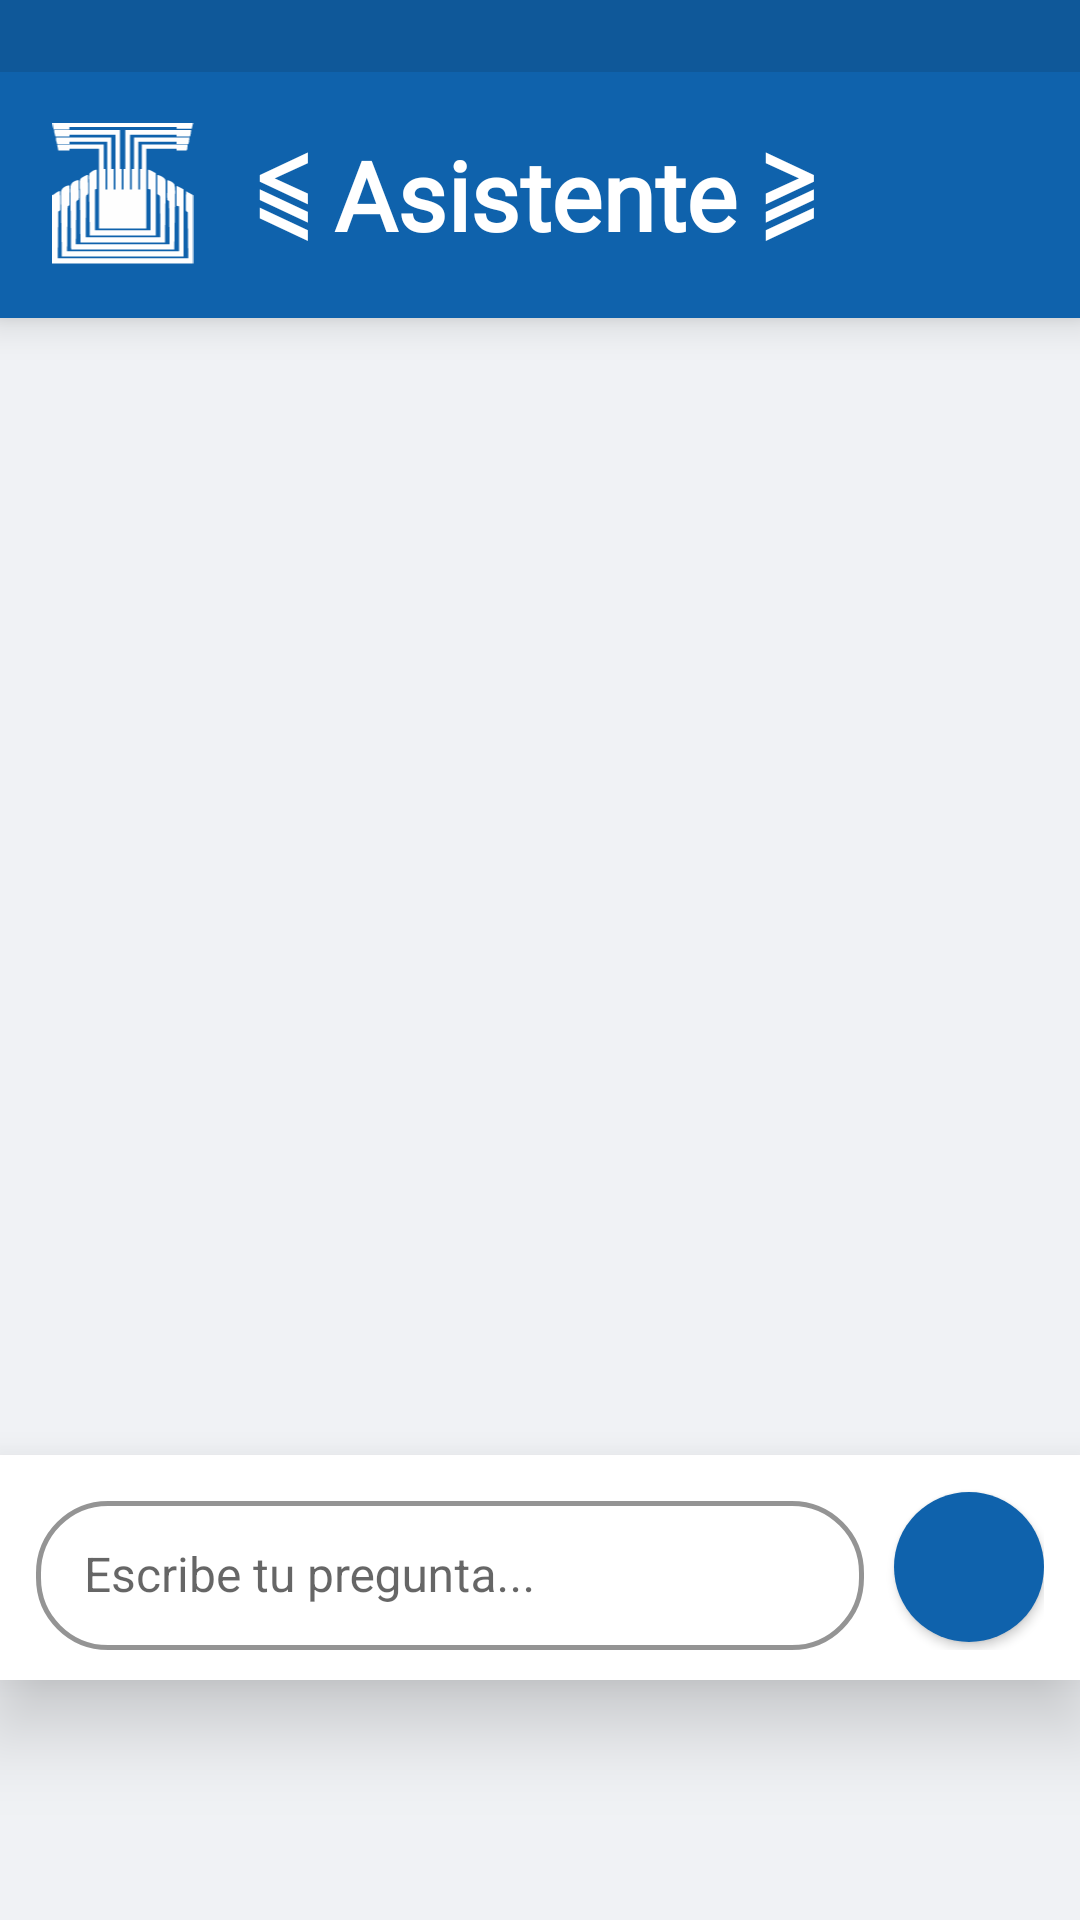

Android layout source for this screen:
<!-- AndroidManifest.xml: application theme Theme.MiUnet01 -->
<!-- res/layout/fragment_chatbot.xml -->
<?xml version="1.0" encoding="utf-8"?>
<androidx.constraintlayout.widget.ConstraintLayout xmlns:android="http://schemas.android.com/apk/res/android"
    xmlns:app="http://schemas.android.com/apk/res-auto"
    android:layout_width="match_parent"
    android:layout_height="match_parent"
    android:background="#F0F2F5">

    <LinearLayout
        android:id="@+id/header"
        android:layout_width="match_parent"
        android:layout_height="wrap_content"
        android:orientation="vertical"
        android:background="@color/unet_blue"
        android:elevation="8dp"
        app:layout_constraintTop_toTopOf="parent"
        app:layout_constraintStart_toStartOf="parent"
        app:layout_constraintEnd_toEndOf="parent">

        <View
            android:layout_width="match_parent"
            android:layout_height="24dp"
            android:background="@color/darkerunet_blue" />

        <LinearLayout
            android:layout_width="match_parent"
            android:layout_height="wrap_content"
            android:orientation="horizontal"
            android:gravity="center_vertical"
            android:padding="17dp">

            <ImageView
                android:layout_width="48dp"
                android:layout_height="48dp"
                android:src="@drawable/ic_unet_logo"
                android:contentDescription="Logo UNET"
                android:layout_marginEnd="12dp" />

            <TextView
                android:layout_width="wrap_content"
                android:layout_height="wrap_content"
                android:text=" ⫹ Asistente ⫺"
                android:textColor="@color/white"
                android:textSize="32sp"
                android:fontFamily="@font/gummy"
                android:textStyle="bold" />
        </LinearLayout>
    </LinearLayout>

    <LinearLayout
        android:id="@+id/layoutInput"
        android:layout_width="match_parent"
        android:layout_height="wrap_content"
        android:orientation="horizontal"
        android:gravity="center_vertical"
        android:paddingHorizontal="12dp"
        android:paddingVertical="10dp"
        android:background="@color/white"
        android:elevation="16dp"
        android:layout_marginBottom="80dp"
        app:layout_constraintBottom_toBottomOf="parent"
        app:layout_constraintStart_toStartOf="parent"
        app:layout_constraintEnd_toEndOf="parent">

        <com.google.android.material.textfield.TextInputLayout
            style="@style/Widget.MaterialComponents.TextInputLayout.OutlinedBox"
            android:layout_width="0dp"
            android:layout_height="wrap_content"
            android:layout_weight="1"
            android:hint="Escribe tu pregunta..."
            app:boxCornerRadiusBottomEnd="24dp"
            app:boxCornerRadiusBottomStart="24dp"
            app:boxCornerRadiusTopEnd="24dp"
            app:boxCornerRadiusTopStart="24dp"
            app:boxStrokeColor="@color/unet_blue"
            app:boxStrokeWidth="1.5dp"
            android:layout_marginEnd="10dp">

            <AutoCompleteTextView
                android:id="@+id/inputMensaje"
                android:layout_width="match_parent"
                android:layout_height="wrap_content"
                android:inputType="text"
                android:imeOptions="actionSend"
                android:textSize="16sp"
                android:paddingVertical="14dp"
                android:paddingHorizontal="16dp" />
        </com.google.android.material.textfield.TextInputLayout>

        <com.google.android.material.button.MaterialButton
            android:id="@+id/btnEnviar"
            android:layout_width="50dp"
            android:layout_height="50dp"
            app:icon="@drawable/ic_send"
            app:iconTint="@color/white"
            app:backgroundTint="@color/unet_blue"
            app:cornerRadius="25dp"
            android:insetTop="0dp"
            android:insetBottom="0dp"
            android:padding="0dp"
            app:iconPadding="0dp"
            app:iconGravity="textStart"
            android:elevation="4dp" />
    </LinearLayout>

    <androidx.recyclerview.widget.RecyclerView
        android:id="@+id/recyclerChat"
        android:layout_width="0dp"
        android:layout_height="0dp"
        android:paddingHorizontal="12dp"
        android:paddingTop="16dp"
        android:paddingBottom="16dp"
        android:clipToPadding="false"
        app:layout_constraintTop_toBottomOf="@id/header"
        app:layout_constraintBottom_toTopOf="@id/layoutInput"
        app:layout_constraintStart_toStartOf="parent"
        app:layout_constraintEnd_toEndOf="parent" />

</androidx.constraintlayout.widget.ConstraintLayout>
<!-- resources referenced by this layout -->
<resources>
  <color name="darkerunet_blue">#0F5899</color>
  <color name="unet_blue">#0f62ac</color>
  <color name="white">#FFFFFFFF</color>
  <!-- drawable ic_unet_logo: vector/xml drawable (drawable, 7138 chars, omitted) -->
  <style name="Theme.MiUnet01" parent="Theme.MaterialComponents.DayNight.DarkActionBar">
          
          <item name="colorPrimary">@color/darkerunet_blue</item>
          <item name="colorPrimaryVariant">@color/darkerunet_blue</item>
          <item name="colorOnPrimary">@color/white</item>
          
          <item name="colorSecondary">@color/teal_200</item>
          <item name="colorSecondaryVariant">@color/teal_700</item>
          <item name="colorOnSecondary">@color/black</item>
          
          <item name="android:statusBarColor">?attr/colorPrimaryVariant</item>
          
      </style>
  <color name="teal_200">#FF03DAC5</color>
  <color name="teal_700">#FF018786</color>
  <color name="black">#FF000000</color>
</resources>
